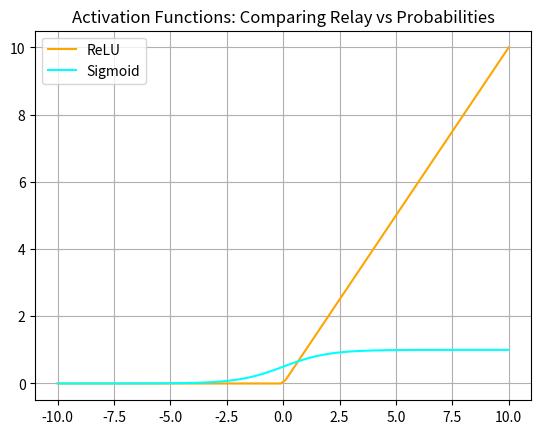

This figure's Python source:
# ex01_relu_demo.py & ex07_relu_activation.py
import numpy as np

def relu(x):
    return np.maximum(0, x)

sample_values = [-10, -5, 0, 8, 12]
outputs = [relu(x) for x in sample_values]

print("--- [Deep Learning: ReLU Activation] ---")
for x, y in zip(sample_values, outputs):
    print(f"Input: {x:3} -> Output: {y}")

# ex02_activation_vis.py
import matplotlib.pyplot as plt

def sigmoid(x): return 1 / (1 + np.exp(-x))

x = np.linspace(-10, 10, 100)
y_relu = relu(x)
y_sig = sigmoid(x)

plt.plot(x, y_relu, label='ReLU', color='orange')
plt.plot(x, y_sig, label='Sigmoid', color='cyan')
plt.title('Activation Functions: Comparing Relay vs Probabilities')
plt.grid(True)
plt.legend()
plt.show()

# ex03_brain_node.py
def neuron(input_val, weight, bias):
    # ผลบวกเชิงเส้น (Linear Combination)
    z = (input_val * weight) + bias
    # การเปิดใช้งาน (Activation)
    a = max(0, z) # ReLU
    return a

w = 0.8
b = -2.0
val = 10.0
result = neuron(val, w, b)
print(f"📍 Input: {val} * Weight: {w} + Bias: {b} = Result: {result}")

# ex04_sequential_model.py
def layer(inputs, weights, biases):
    return [max(0, i * w + b) for i, w, b in zip(inputs, weights, biases)]

input_data = [1.0, 0.5, -1.2]
hidden_w = [0.8, 0.2, 0.1]
hidden_b = [0, -0.5, 0.2]
h1 = layer(input_data, hidden_w, hidden_b)
print(f"🧠 Hidden Layer Results: {h1}")

output_w = [0.9, 0.9, 0.9]
output_b = [0, 0, 0]
final = layer(h1, output_w, output_b)
print(f"🏁 Final Prediction (Sum): {sum(final)}")

# ex05_overfitting_check.py
train_acc = 99.8 # แม่นยำในห้องเรียน
test_acc = 65.2  # แม่นยำเมื่อเจอของจริง
print(f"📉 Train Accuracy: {train_acc}% | Test Accuracy: {test_acc}%")

if train_acc - test_acc > 20: 
    print("⚠️ สถานะ: พบปัญหา Overfitting!")
else:
    print("✅ สถานะ: โมเดลมีคุณสมบัติที่ดี (Good Generalization)")
